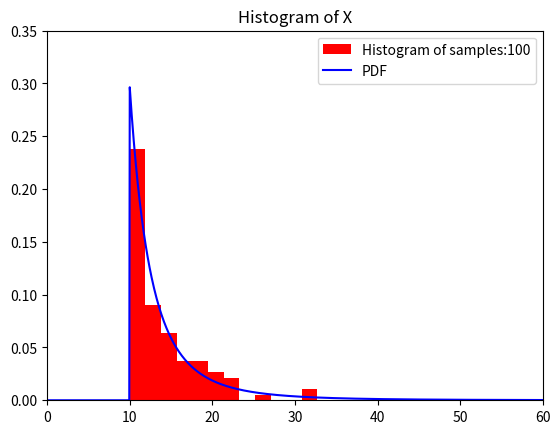
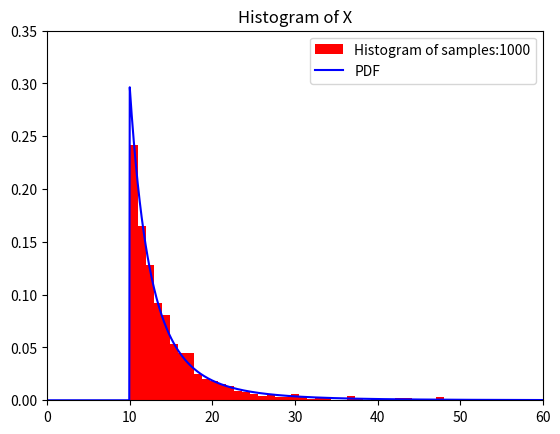
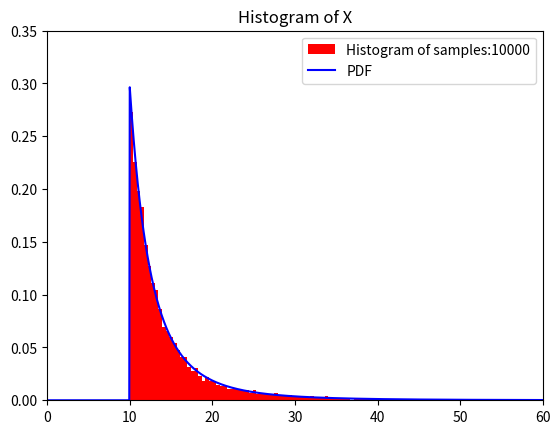

The script that saved these images, in order:
import numpy as np
import random
import statistics
import matplotlib.pyplot as plt

gamma=4
x0=10

def actual(t): #our PDF
    if t>=x0:
        return ((gamma-1)*(x0)**(gamma-1))*(t**(-gamma))
    else: 
        return 0

def inverse_function(u):#defining our inverse function
    return x0/((1-u)**(1/(gamma-1)))

x_vals=np.linspace(0,60,1000)
y_vals=[]
for k in range(len(x_vals)): #obtaining all the y values of the actual PDF
    y_vals.append(actual(x_vals[k]))

N=[100,1000, 10000] # number of samples in an array so I can easily loop through them


for i in N:#going through each number
    X_r=[]
    for j in range(i): #implementing the amount in each
        x=np.random.uniform(0,1) #random x  from 0-1
        X_r.append(inverse_function(x))#our random sample

    plt.hist(X_r,bins="fd",density=True,color="red",label=f"Histogram of samples:{i}") #density= true makes it normalized, binds="fd" uses Freedman–Diaconis rule to determine bin width
    plt.plot(x_vals,y_vals,color="blue",label="PDF")
    plt.xlim(0,60)
    plt.ylim(0,.35)
    plt.title("Histogram of X")
    plt.legend()
    plt.show()
    
    
